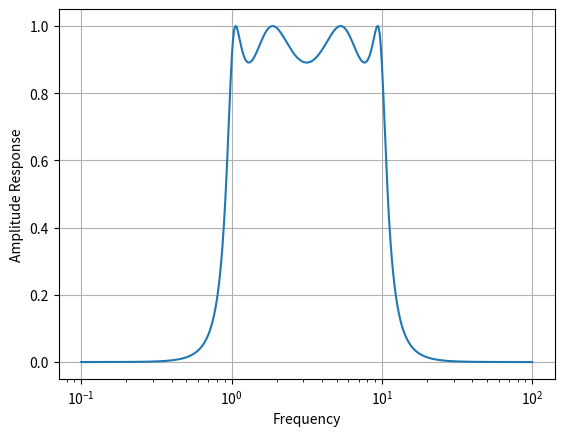

Source code (Python):
from scipy.signal import freqs, iirfilter
from matplotlib import pyplot as plt
import numpy as np

b,a = iirfilter(4,[1,10],1,60, analog =True,ftype='cheby1')

w,h= freqs(b,a, worN=np.logspace(-1,2,1000))

plt.semilogx(w,abs(h))
plt.xlabel('Frequency')
plt.ylabel('Amplitude Response')
plt.grid()
plt.show()
